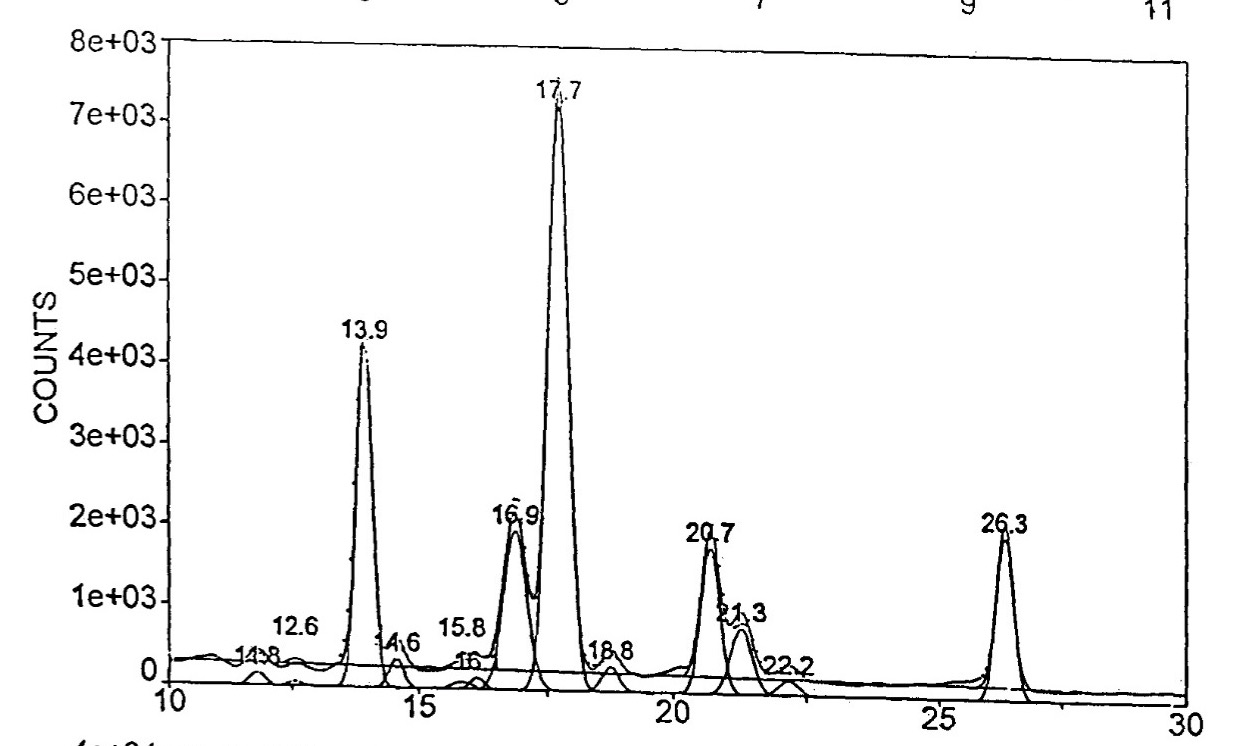

Values plotted in this chart, from the file beside it:
11.73, 157.2
12.49, 56.46
13.80, 4280
14.48, 347.1
15.75, 76.77
16.06, 146.4
16.81, 1969
17.64, 7331
18.73, 318.8
20.66, 1805
21.24, 812.0
22.19, 197.0
26.43, 2011
